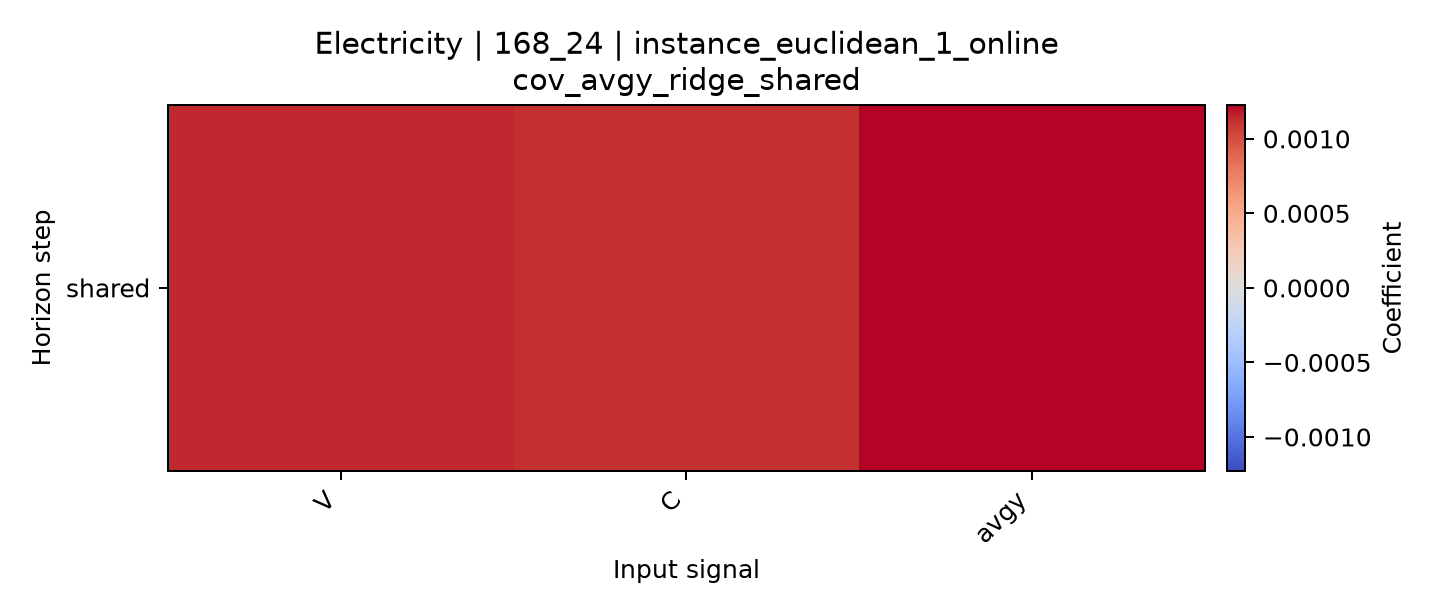

The file beside this chart, header and first rows:
horizon, V, C, avgy
shared, 0.001146, 0.001117, 0.001227
